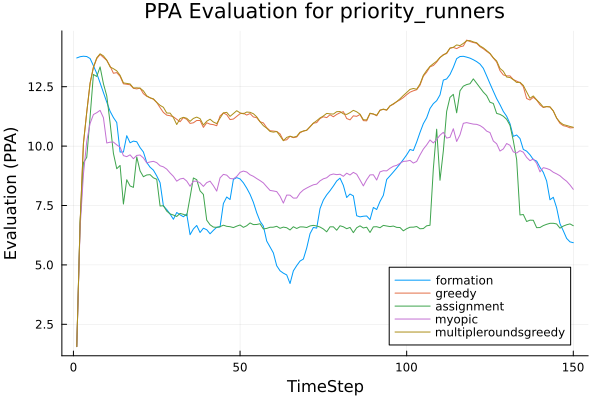

Source data for this figure (header and first rows):
t, formation, greedy, assignment, myopic, multipleroundsgreedy
1, 13.71, 1.561, 1.561, 1.561, 1.561
2, 13.76, 6.747, 6.785, 6.563, 6.761
3, 13.78, 10.11, 9.298, 8.816, 10.11
4, 13.77, 11.43, 9.53, 10.21, 11.43
5, 13.69, 12.65, 11.23, 10.96, 12.65
6, 13.39, 13.31, 13.02, 11.33, 13.33
7, 13.06, 13.68, 12.93, 11.41, 13.72
8, 12.66, 13.86, 13.34, 11.51, 13.89
9, 12.25, 13.73, 12.63, 11.2, 13.8
10, 11.85, 13.61, 12.12, 10.13, 13.62
11, 11.47, 13.37, 10.98, 10.17, 13.33
12, 11.2, 13.07, 9.694, 10.17, 13.26
13, 10.99, 13.09, 9.048, 10.05, 13.17
14, 9.752, 12.94, 9.187, 9.958, 12.98
15, 9.75, 12.62, 7.561, 9.6, 12.66
16, 10.44, 12.6, 8.586, 9.557, 12.64
17, 10.14, 12.58, 8.323, 9.633, 12.62
18, 10.21, 12.44, 8.264, 9.47, 12.45
19, 10.18, 12.41, 9.548, 9.61, 12.45
20, 9.936, 12.44, 8.954, 9.625, 12.44
21, 9.751, 12.21, 8.712, 9.503, 12.33
22, 9.311, 12.1, 8.786, 9.296, 12.12
23, 9.113, 12.03, 8.799, 9.334, 12.03
24, 8.989, 11.97, 8.665, 9.36, 11.99
25, 8.746, 11.84, 8.606, 9.304, 11.84
26, 8.462, 11.62, 7.48, 9.173, 11.72
27, 7.483, 11.42, 7.492, 9.127, 11.63
28, 7.33, 11.3, 7.264, 9.032, 11.39
29, 7.14, 11.28, 7.147, 8.87, 11.39
30, 6.922, 11.23, 7.099, 8.728, 11.2
31, 7.207, 11.13, 7.04, 8.525, 10.91
32, 7.109, 11.03, 7.166, 8.617, 11.16
33, 7.026, 11.2, 7.13, 8.646, 11.21
34, 7.145, 11.13, 7.069, 8.529, 11.17
35, 6.272, 10.96, 7.851, 8.312, 11.04
36, 6.514, 10.98, 8.66, 8.52, 11.17
37, 6.66, 11.08, 8.586, 8.528, 11.22
38, 6.364, 11.08, 8.117, 8.453, 11.16
39, 6.546, 10.79, 7.967, 8.305, 10.89
40, 6.48, 10.98, 6.884, 8.464, 11.05
41, 6.31, 10.92, 6.689, 8.526, 11.13
42, 6.456, 10.9, 6.592, 8.334, 11.01
43, 6.585, 10.86, 6.581, 8.105, 10.95
44, 6.597, 11.27, 6.612, 8.665, 11.18
45, 7.584, 11.4, 6.672, 8.81, 11.4
46, 7.859, 11.32, 6.624, 8.779, 11.42
47, 7.752, 11.12, 6.609, 8.636, 11.25
48, 8.599, 11.14, 6.571, 8.623, 11.37
49, 8.675, 11.25, 6.631, 8.724, 11.49
50, 8.62, 11.37, 6.68, 8.896, 11.4
51, 8.457, 11.38, 6.581, 8.951, 11.36
52, 8.233, 11.31, 6.648, 8.91, 11.43
53, 7.972, 11.37, 6.766, 8.794, 11.42
54, 7.634, 11.23, 6.697, 8.729, 11.36
55, 7.193, 11.2, 6.702, 8.635, 11.23
56, 6.837, 11.02, 6.732, 8.549, 11.03
57, 6.633, 10.98, 6.513, 8.451, 10.86
58, 6.005, 10.78, 6.537, 8.289, 10.76
59, 5.755, 10.65, 6.586, 8.135, 10.62
60, 5.504, 10.63, 6.587, 8.112, 10.59
... 90 more rows
